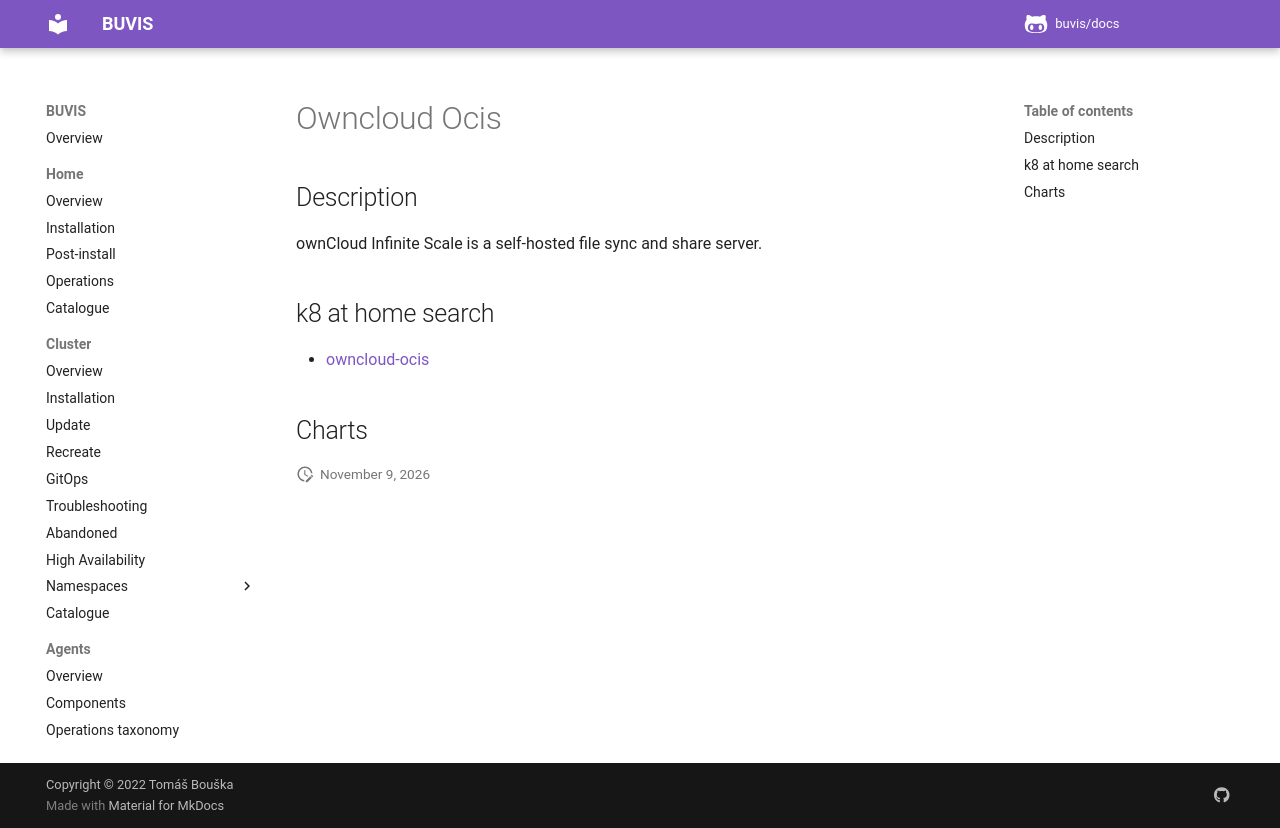

repository: buvis/docs · page: cluster/catalogue/owncloud-ocis/index.html · generator: mkdocs

# Owncloud Ocis

## Description

ownCloud Infinite Scale is a self-hosted file sync and share server.

## k8 at home search

- [owncloud-ocis](https://nanne.dev/k8s-at-home-search/#/owncloud-ocis)

## Charts
